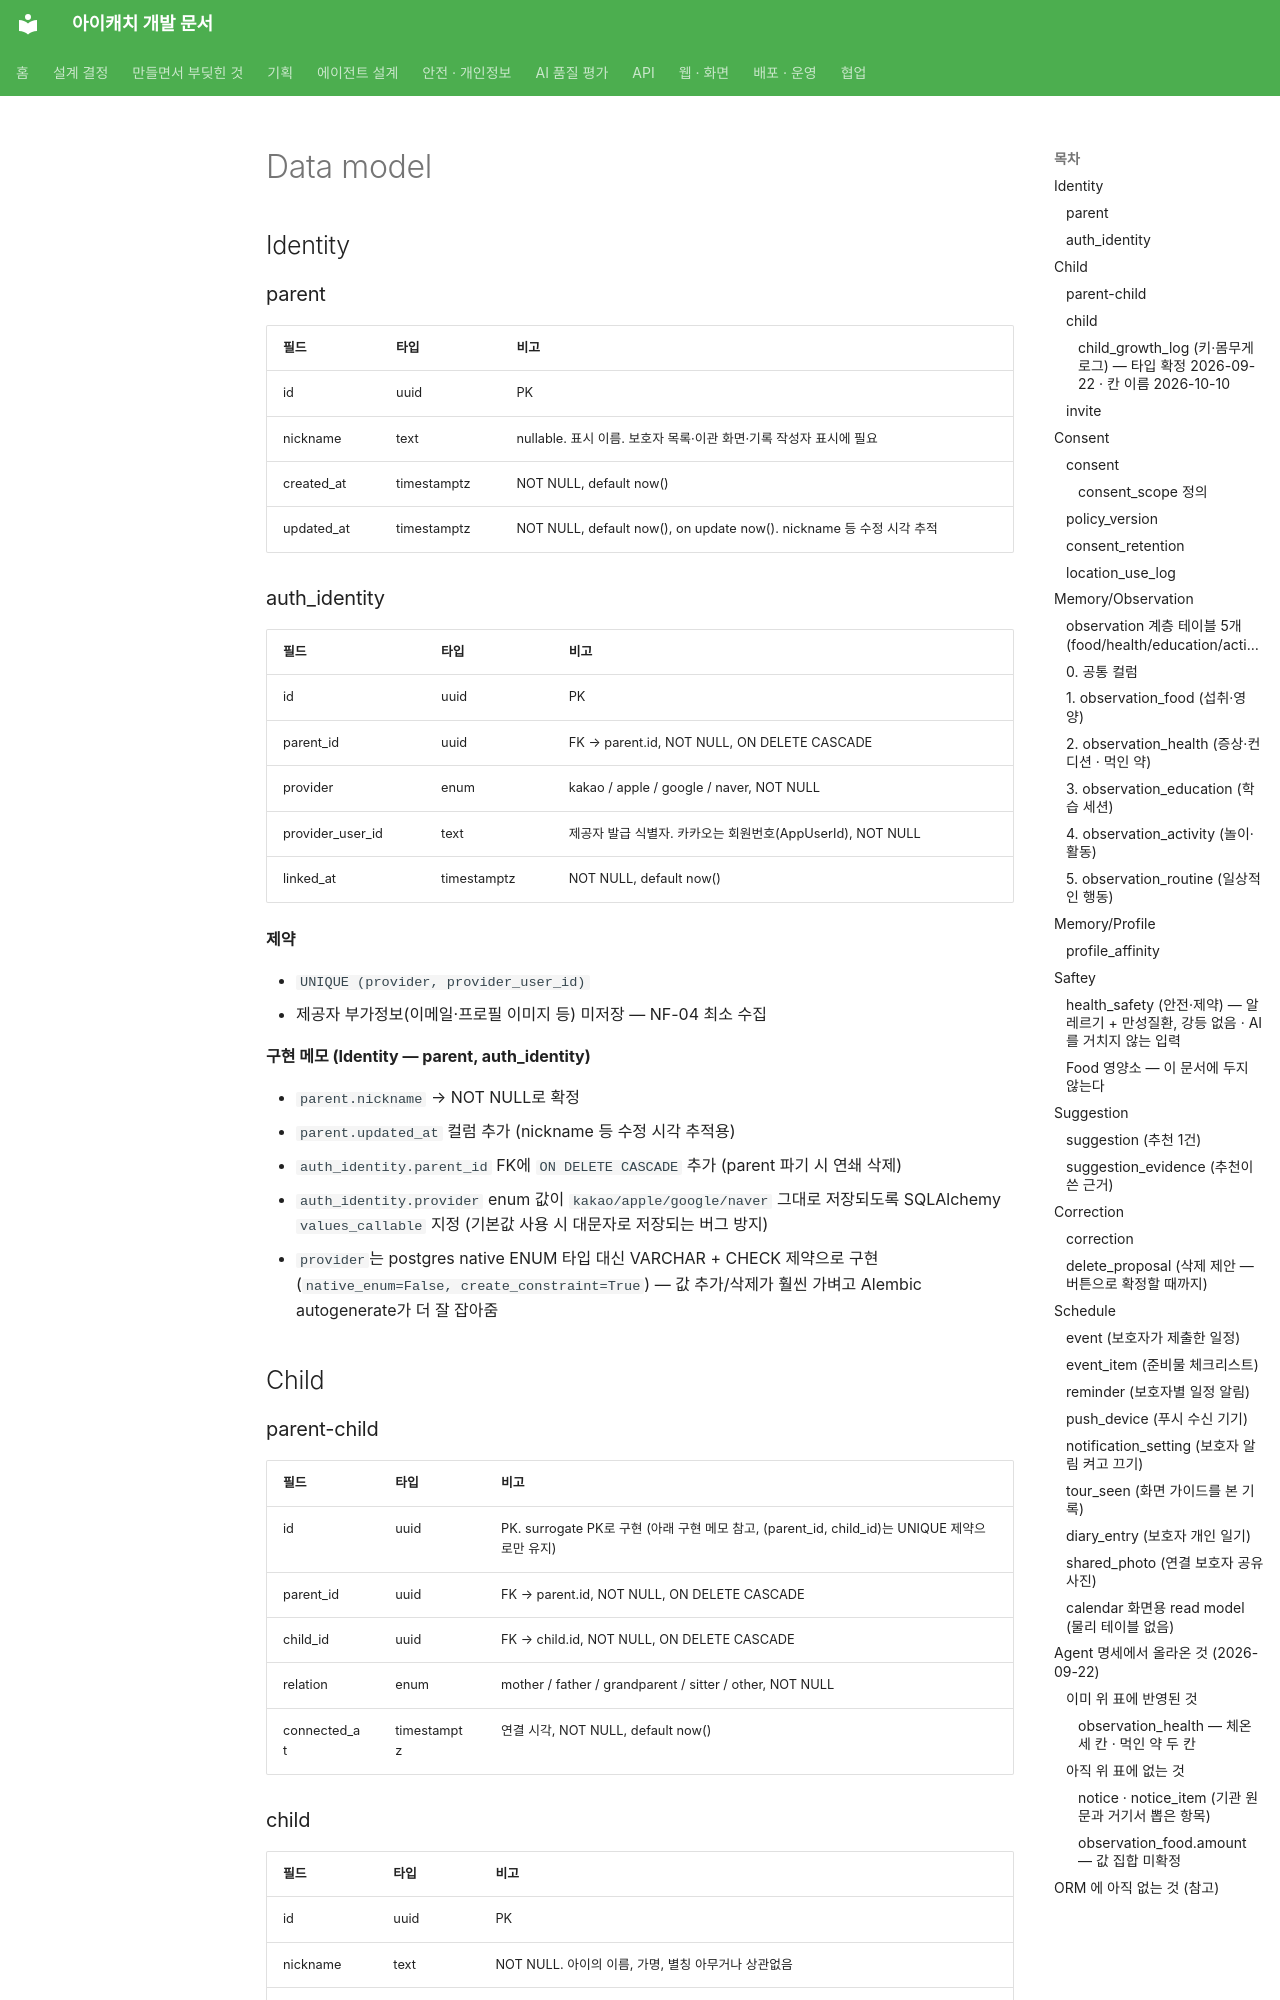

repository: kakaotechcampus-4/ktc4-pusan-3 · page: agents/data_model/index.html · generator: mkdocs

## Identity

### parent

| **필드** | **타입** | **비고** |
| --- | --- | --- |
| id | uuid | PK |
| nickname | text | nullable. 표시 이름. 보호자 목록·이관 화면·기록 작성자 표시에 필요 |
| created_at | timestamptz | NOT NULL, default now() |
| updated_at | timestamptz | NOT NULL, default now(), on update now(). nickname 등 수정 시각 추적 |

### auth_identity

| 필드 | 타입 | 비고 |
| --- | --- | --- |
| id | uuid | PK |
| parent_id | uuid | FK → parent.id, NOT NULL, ON DELETE CASCADE |
| provider | enum | kakao / apple / google / naver, NOT NULL |
| provider_user_id | text | 제공자 발급 식별자. 카카오는 회원번호(AppUserId), NOT NULL |
| linked_at | timestamptz | NOT NULL, default now() |

**제약**

- `UNIQUE (provider, provider_user_id)`
- 제공자 부가정보(이메일·프로필 이미지 등) 미저장 — NF-04 최소 수집

**구현 메모 (Identity — parent, auth_identity)**

- `parent.nickname` → NOT NULL로 확정
- `parent.updated_at` 컬럼 추가 (nickname 등 수정 시각 추적용)
- `auth_identity.parent_id` FK에 `ON DELETE CASCADE` 추가 (parent 파기 시 연쇄 삭제)
- `auth_identity.provider` enum 값이 `kakao/apple/google/naver` 그대로 저장되도록 SQLAlchemy `values_callable` 지정 (기본값 사용 시 대문자로 저장되는 버그 방지)
- `provider`는 postgres native ENUM 타입 대신 VARCHAR + CHECK 제약으로 구현 (`native_enum=False, create_constraint=True`) — 값 추가/삭제가 훨씬 가벼고 Alembic autogenerate가 더 잘 잡아줌

## Child

### parent-child

| **필드** | **타입** | **비고** |
| --- | --- | --- |
| id | uuid | PK. surrogate PK로 구현 (아래 구현 메모 참고, (parent_id, child_id)는 UNIQUE 제약으로만 유지) |
| parent_id | uuid | FK → parent.id, NOT NULL, ON DELETE CASCADE |
| child_id | uuid | FK → child.id, NOT NULL, ON DELETE CASCADE |
| relation | enum | mother / father / grandparent / sitter / other, NOT NULL |
| connected_at | timestamptz | 연결 시각, NOT NULL, default now() |

### child

| **필드** | **타입** | **비고** |
| --- | --- | --- |
| id | uuid | PK |
| nickname | text | NOT NULL. 아이의 이름, 가명, 별칭 아무거나 상관없음 |
| owner_parent_id | uuid | FK → parent.id, NOT NULL, ON DELETE 미지정(NO ACTION). 대표 권한자 1명. 이관은 이 값 변경 |
| birth_date | date | NOT NULL. 나이는 계산 (규칙, 저장 X) |
| created_at | timestamptz | NOT NULL, default now() |
| updated_at | timestamptz | NOT NULL, default now(), on update now(). 최근 수정 시각 추적 |
| deleted_at | timestamptz | nullable. 값이 있으면 전원 접근 차단 |
| deleted_by | uuid | FK → parent.id, nullable, ON DELETE SET NULL |
| gender | varchar(32) | NOT NULL, default `'undisclosed'`. `male` · `female` · `undisclosed` 셋만(CHECK `child_gender`). **선택 수집**이고 기본값이 "밝히지 않을래요" 다 (루트 CLAUDE.md §2 · 09-23 결정). 화면 표시 전용 — Agent 컨텍스트에 넣지 않는다 (2026-10-10, C 묶음) |
